3-way image classification set "processed" from GitHub (burakkurt07/blood-cell-detection-project); label vocabulary: platelets, RBC, WBC.

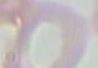
Label: RBC

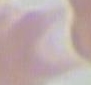
Label: RBC

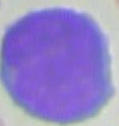
Label: WBC

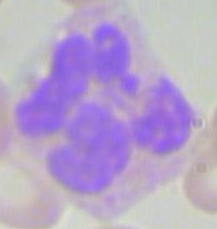
Label: WBC

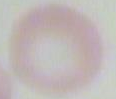
Label: RBC

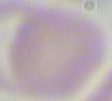
Label: RBC
